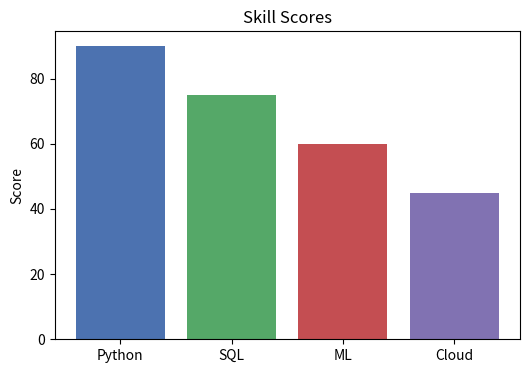
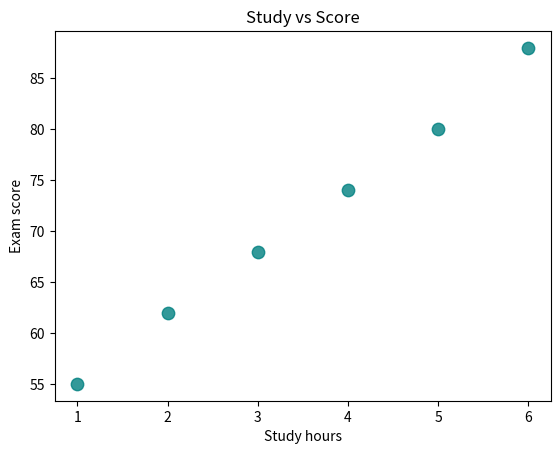

Reproduce these figures in Python, in order.
# 02 — Bar charts and scatter plots
# Run: python 02_bar_and_scatter.py

import matplotlib
matplotlib.use("Agg")
import matplotlib.pyplot as plt
import os

# --- Bar ---
categories = ["Python", "SQL", "ML", "Cloud"]
values = [90, 75, 60, 45]
plt.figure(figsize=(6, 4))
plt.bar(categories, values, color=["#4C72B0", "#55A868", "#C44E52", "#8172B2"])
plt.title("Skill Scores")
plt.ylabel("Score")
plt.savefig("bar_chart.png")
plt.close()

# --- Scatter ---
hours = [1, 2, 3, 4, 5, 6]
scores = [55, 62, 68, 74, 80, 88]
plt.figure()
plt.scatter(hours, scores, s=80, c="teal", alpha=0.8)
plt.xlabel("Study hours")
plt.ylabel("Exam score")
plt.title("Study vs Score")
plt.savefig("scatter_chart.png")
plt.close()

for f in ["bar_chart.png", "scatter_chart.png"]:
    os.remove(f)
print("Charts saved and removed (demo)")
